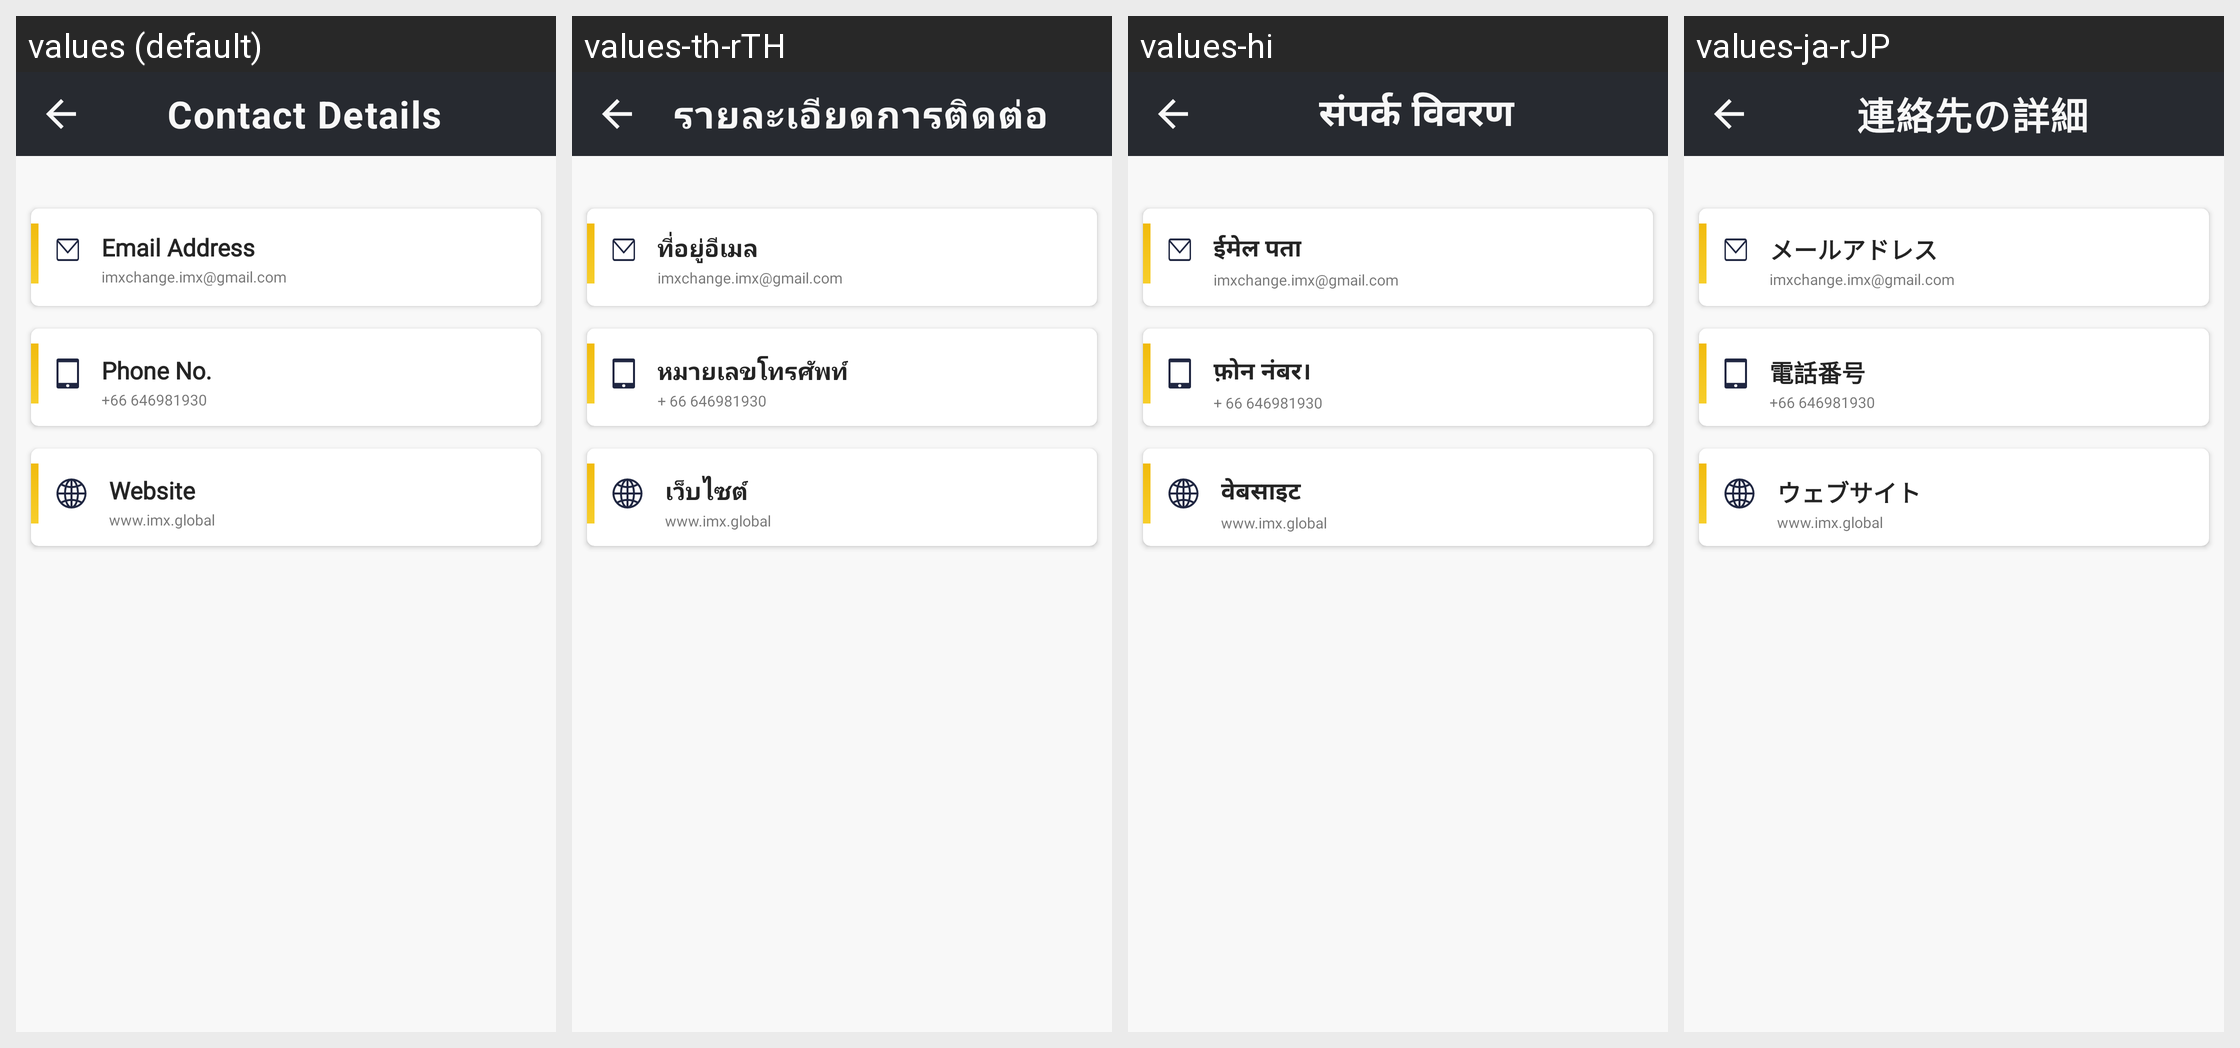

For this localized Android screen grid, give each drawn string resource with its value in every locale shown.
Android screen res/layout/activity_contact_details.xml rendered under 4 locales, left to right: values (default), values-th-rTH, values-hi, values-ja-rJP. Device: Nexus 5 (rendered at 1080×1920; each locale shown at half size, 540×960, under a caption strip naming it); theme Theme.CroytoWallet.
Other locales in the repository, not shown: values-zh-rCN.
Strings drawn on this screen, with the default value and each locale's value (text and hints the layout hard-codes, and strings that could not be matched under every locale, appear in the picture but are not listed):

contact_title
  values: Contact Details
  values-th-rTH: รายละเอียดการติดต่อ
  values-hi: संपर्क विवरण
  values-ja-rJP: 連絡先の詳細

contact_Email
  values: Email Address
  values-th-rTH: ที่อยู่อีเมล
  values-hi: ईमेल पता
  values-ja-rJP: メールアドレス

contact_Email_Address
  values: imxchange.imx@gmail.com
  values-th-rTH: imxchange.imx@gmail.com
  values-hi: imxchange.imx@gmail.com
  values-ja-rJP: imxchange.imx@gmail.com

contact_Phone
  values: Phone No.
  values-th-rTH: หมายเลขโทรศัพท์
  values-hi: फ़ोन नंबर।
  values-ja-rJP: 電話番号

contact_Phone_No
  values: +66 646981930
  values-th-rTH: + 66 646981930
  values-hi: + 66 646981930
  values-ja-rJP: +66 646981930

contact_website
  values: Website
  values-th-rTH: เว็บไซต์
  values-hi: वेबसाइट
  values-ja-rJP: ウェブサイト

contact_website_address
  values: www.imx.global
  values-th-rTH: www.imx.global
  values-hi: www.imx.global
  values-ja-rJP: www.imx.global
